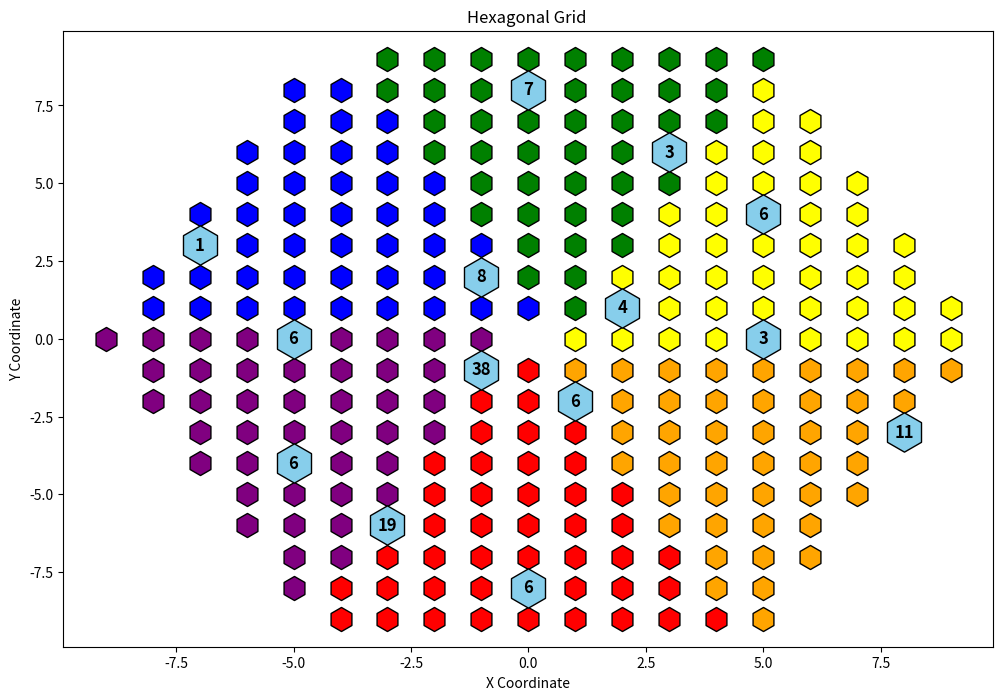

Write Python code to recreate this figure.
import numpy as np
import matplotlib.pyplot as plt
import math

def main():
    plot_grid()

grid_size = 19
final_grid = []

node_list = [{'node': 38, 'x': -1, 'y': -1},
             {'node': 6, 'x': -5, 'y': 0},
             {'node': 3, 'x': 5, 'y' : 0},
             {'node': 4, 'x': 2, 'y': 1},
             {'node': 8, 'x': -1, 'y': 2},
             {'node': 1, 'x': -7, 'y': 3},
             {'node': 6, 'x': 5, 'y': 4},
             {'node': 3, 'x': 3, 'y': 6},
             {'node': 7, 'x': 0, 'y': 8},
             {'node': 6, 'x': 1, 'y': -2},
             {'node': 11, 'x': 8, 'y': -3},
             {'node': 6, 'x': -5, 'y': -4},
             {'node': 19, 'x': -3, 'y': -6},
             {'node': 6, 'x': 0, 'y': - 8}]

for i in range(grid_size):

    diff = abs(9 - i)
    new = [0 for i in range(grid_size - diff)]

    for j in range(len(new)):
        if i % 2 == 0:
            new[j] = {'x': j + 1 - round(len(new)/2), 'y': i - 9}

        
        else:
            new[j] = {'x': j - (math.floor(len(new)/2)), 'y': i - 9}
    
    final_grid.append(new)
    

def plot_grid():

    x_values = [node['x'] for node in node_list]
    y_values = [node['y'] for node in node_list]
    node_values = [node['node'] for node in node_list]

# Plotting the hexagonal grid and nodes
    plt.figure(figsize=(12, 8))

    for row in final_grid:
        for point in row:
            if (point['x'] >= -4 and point['x'] <= 4 and point['y'] == -9) or (point['x'] >= -4 and point['x'] <= 3 and point['y'] == -8) or (point['x'] >= -3 and point['x'] <= 3 and point['y'] == -7) or (point['x'] >= -3 and point['x'] <= 2 and point['y'] == -6) or (point['x'] >= -2 and point['x'] <= 2 and point['y'] == -5) or (point['x'] >= -2 and point['x'] <= 1 and point['y'] == -4) or (point['x'] >= -1 and point['x'] <= 1 and point['y'] == -3) or (point['x'] >= -1 and point['x'] <= 0 and point['y'] == -2) or (point['x'] == -0 and point['y'] == -1):
                plt.scatter(point['x'], point['y'], marker='h', s=300, edgecolors='black', color='red')

            elif (point['x'] == 5 and point['y'] == -9) or (point['x'] >= 4 and point['x'] <= 5 and point['y'] == -8) or (point['x'] >= 4 and point['x'] <= 6 and point['y'] == -7) or (point['x'] >= 3 and point['x'] <= 6 and point['y'] == -6) or (point['x'] >= 3 and point['x'] <= 7 and point['y'] == -5) or (point['x'] >= 2 and point['x'] <= 7 and point['y'] == -4) or (point['x'] >= 2 and point['x'] <= 8 and point['y'] == -3) or (point['x'] >= 1 and point['x'] <= 8 and point['y'] == -2) or (point['x'] >= 1 and point['x'] <= 9 and point['y'] == -1):
                plt.scatter(point['x'], point['y'], marker='h', s=300, edgecolors='black', color='orange')

            elif (point['x'] == -5 and point['y'] == -8) or (point['x'] >= -5 and point['x'] <= -4 and point['y'] == -7) or (point['x'] >= -6 and point['x'] <= -3 and point['y'] == -6) or (point['x'] >= -6 and point['x'] <= -3 and point['y'] == -5) or (point['x'] >= -7 and point['x'] <= -3 and point['y'] == -4) or (point['x'] >= -7 and point['x'] <= -2 and point['y'] == -3) or (point['x'] >= -8 and point['x'] <= -2 and point['y'] == -2) or (point['x'] >= -8 and point['x'] <= -1 and point['y'] == -1) or (point['x'] >= -9 and point['x'] <= -1 and point['y'] == 0):
                plt.scatter(point['x'], point['y'], marker='h', s=300, edgecolors='black', color='purple')

            elif (point['x'] >= 1 and point['x'] <= 9 and point['y'] == 0) or (point['x'] >= 2 and point['x'] <= 9 and point['y'] == 1) or (point['x'] >= 2 and point['x'] <= 8 and point['y'] == 2) or (point['x'] >= 3 and point['x'] <= 8 and point['y'] == 3) or (point['x'] >= 3 and point['x'] <= 7 and point['y'] == 4) or (point['x'] >= 4 and point['x'] <= 7 and point['y'] == 5) or (point['x'] >= 4 and point['x'] <= 6 and point['y'] == 6) or (point['x'] >= 5 and point['x'] <= 6 and point['y'] == 7) or (point['x'] == 5 and point['y'] == 8):
                plt.scatter(point['x'], point['y'], marker='h', s=300, edgecolors='black', color='yellow')

            elif (point['x'] >= -3 and point['x'] <= 5 and point['y'] == 9) or (point['x'] >= -3 and point['x'] <= 4 and point['y'] == 8) or (point['x'] >= -2 and point['x'] <= 4 and point['y'] == 7) or (point['x'] >= -2 and point['x'] <= 3 and point['y'] == 6) or (point['x'] >= -1 and point['x'] <= 3 and point['y'] == 5) or (point['x'] >= -1 and point['x'] <= 2 and point['y'] == 4) or (point['x'] >= 0 and point['x'] <= 2 and point['y'] == 3) or (point['x'] >= 0 and point['x'] <= 1 and point['y'] == 2) or (point['x'] == 1 and point['y'] == 1):
                plt.scatter(point['x'], point['y'], marker='h', s=300, edgecolors='black', color='g')

            elif (point['x'] >= -8 and point['x'] <= 0 and point['y'] == 1) or (point['x'] >= -8 and point['x'] <= -1 and point['y'] == 2) or (point['x'] >= -7 and point['x'] <= -1 and point['y'] == 3) or (point['x'] >= -7 and point['x'] <= -2 and point['y'] == 4) or (point['x'] >= -6 and point['x'] <= -2 and point['y'] == 5) or (point['x'] >= -6 and point['x'] <= -3 and point['y'] == 6) or (point['x'] >= -5 and point['x'] <= -3 and point['y'] == 7) or (point['x'] >= -5 and point['x'] <= -4 and point['y'] == 8) or (point['x'] == 4 and point['y'] == 9):
                plt.scatter(point['x'], point['y'], marker='h', s=300, edgecolors='black', color='b')

    plt.scatter(x_values, y_values, marker='h', s=800, edgecolors='black', color='skyblue')

    # Annotate each node with its value
    for x, y, node in zip(x_values, y_values, node_values):
        plt.text(x, y, str(node), ha='center', va='center', fontsize=12, color='black', weight='bold')

# Customize the plot
    plt.title('Hexagonal Grid ')
    plt.xlabel('X Coordinate')
    plt.ylabel('Y Coordinate')
    plt.grid(False)  

# Show the plot
    plt.show()

if __name__ == "__main__":
    main()